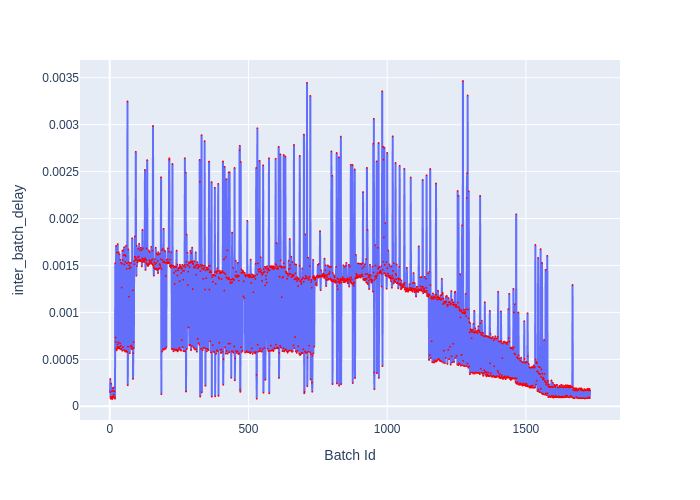

The file beside this chart, header and first rows:
Batch Id, inter_batch_delay
1, 0.0001508
2, 0.0002913
3, 9.921693708747625e-05
4, 7.975497283041477e-05
5, 0.0002407
6, 8.981605060398579e-05
7, 8.719402831047773e-05
8, 0.0001603
9, 7.758208084851503e-05
10, 0.0001041
11, 0.0001938
12, 9.035400580614805e-05
13, 0.0001637
14, 0.0001998
15, 0.0001239
16, 9.867595508694649e-05
17, 0.0001602
18, 9.78539464995265e-05
19, 8.091807831078768e-05
20, 0.001525
21, 0.0007325
22, 0.0006844
23, 0.001709
24, 0.0006127
25, 0.0005956
26, 0.001637
27, 0.0006321
28, 0.0006605
29, 0.001728
30, 0.0006166
31, 0.0006809
32, 0.001642
33, 0.0006318
34, 0.0006168
35, 0.00162
36, 0.0006318
37, 0.0006703
38, 0.001562
39, 0.000607
40, 0.0006441
41, 0.001528
42, 0.0006113
43, 0.001265
44, 0.001518
45, 0.0005913
46, 0.001656
47, 0.001558
48, 0.0006301
49, 0.001664
50, 0.001608
51, 0.0005984
52, 0.001694
53, 0.001511
54, 0.0005891
55, 0.001611
56, 0.001538
57, 0.0005814
58, 0.0016
59, 0.001711
60, 0.000592
... 1,671 more rows
